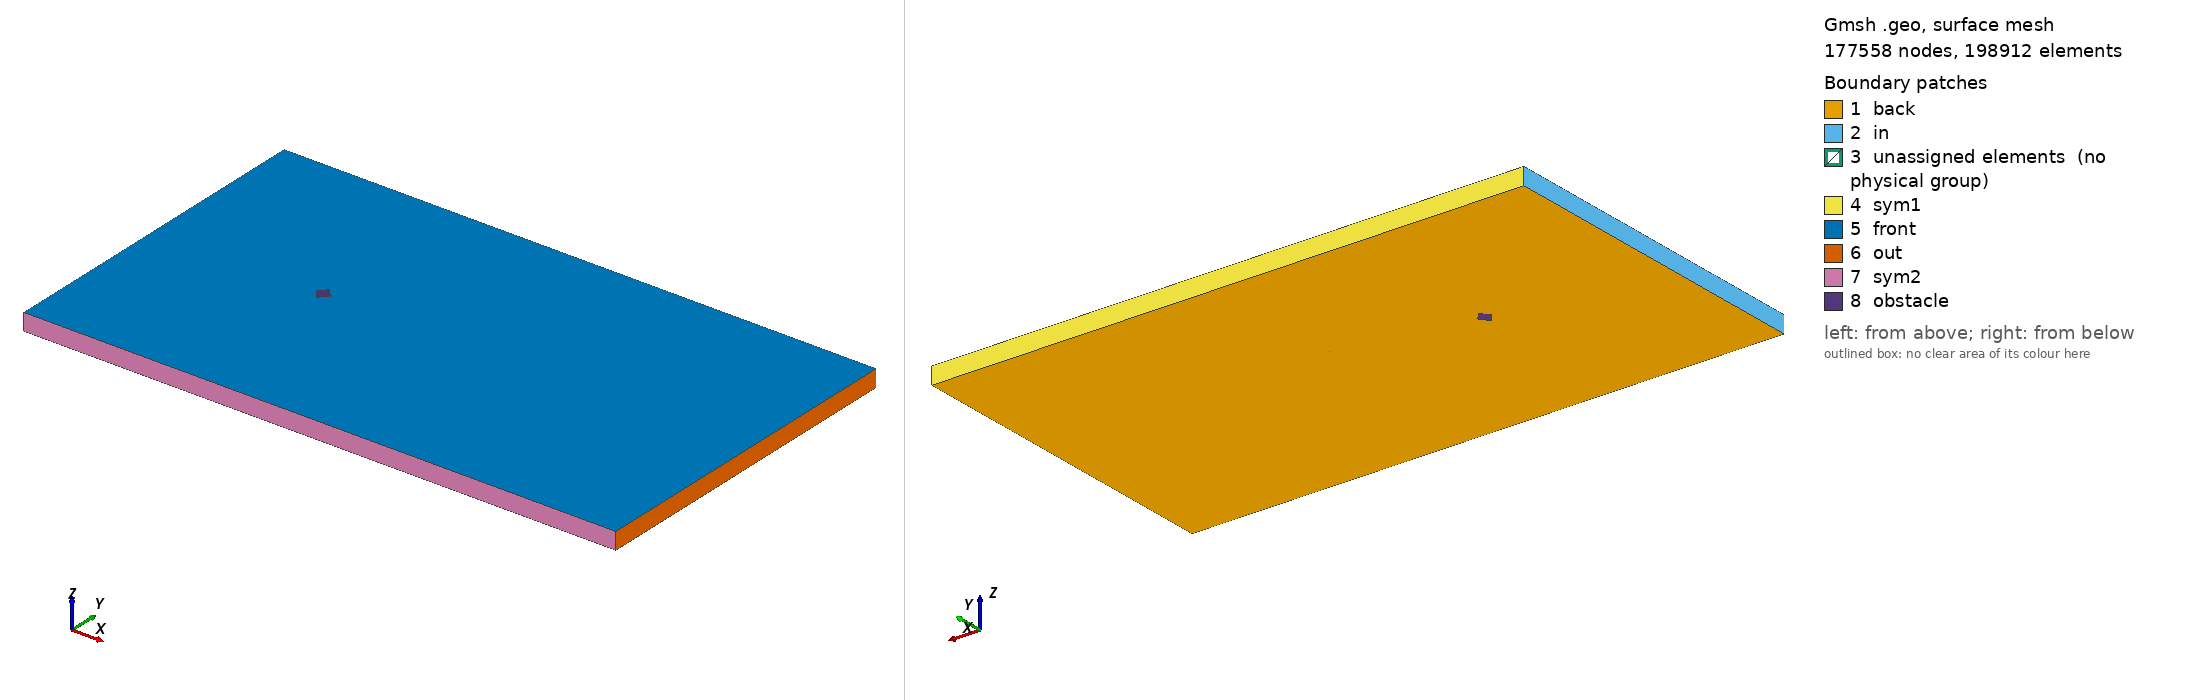

Gmsh geometry script, surface-meshed: 177558 nodes, 198912 surface elements. Boundary patches (legend numbers): 1 back, 2 in, 3 unassigned elements (no physical group), 4 sym1, 5 front, 6 out, 7 sym2, 8 obstacle. Left view from above one corner, right view from below the opposite corner. Legend entries are the model's physical surfaces; 'unassigned elements' are surfaces in no physical group. The drawing asked Gmsh for element sizes between 1% and 20% of the model's largest extent; the script's own settings can give other sizes.

=== diamond_ar_0p83.geo (drawn) ===
// Gmsh project created on Mon Feb 22 15:28:21 2021

// ********************  control  ********************
// Dimensions
diamond_thickness = 0.5;
diamond_length = 5/12;
outer_cir_rad = 1.5;
xmax = 25;
xmin = -10;
ymax = 10;
ymin = -10;
zmax = 1;

// Circle Mesh Controls
Nc = 126;
Rc = 1;

// Y-direction Mesh Controls
Ny_outer = 91;
Ry_outer = 1;

Ny_inner = 31;

// X-direction Mesh Controls
Nx_outer_right = 256;
Nx_outer_left = 91;

Nx_inner = 31;

// Z-direction Mesh Controls
Nz = 1;
// ********************************************************

// ********************  points  ********************
// Outer bounds
Point(1) = {xmin, ymax, 0, 1.0};
Point(2) = {xmax, ymax, 0, 1.0};
Point(3) = {xmax, ymin, 0, 1.0};
Point(4) = {xmin, ymin, 0, 1.0};

// Outer cicular points
Point(5) = {outer_cir_rad, outer_cir_rad, 0, 1.0};
Point(6) = {-outer_cir_rad, outer_cir_rad, 0, 1.0};
Point(7) = {outer_cir_rad, -outer_cir_rad, 0, 1.0};
Point(8) = {-outer_cir_rad, -outer_cir_rad, 0, 1.0};

// Intermediate outer bounds
Point(9) = {xmin, outer_cir_rad, 0, 1.0};
Point(10) = {xmin, -outer_cir_rad, 0, 1.0};
Point(11) = {-outer_cir_rad, ymin, 0, 1.0};
Point(12) = {-outer_cir_rad, ymax, 0, 1.0};
Point(13) = {outer_cir_rad, ymax, 0, 1.0};
Point(14) = {outer_cir_rad, ymin, 0, 1.0};
Point(15) = {xmax, outer_cir_rad, 0, 1.0};
Point(16) = {xmax, -outer_cir_rad, 0, 1.0};

// Midpoint
Point(17) = {0, 0, 0, 1.0};

//  Inner points
Point(18) = {diamond_length, 0, 0, 1.0};
Point(19) = {-diamond_length, 0, 0, 1.0};
Point(20) = {0, diamond_thickness, 0, 1.0};
Point(21) = {0, -diamond_thickness, 0, 1.0};
// ********************************************************

// ********************  lines  ********************
// // Bounding box
Line(1) = {1, 9};
Line(2) = {9, 10};
Line(3) = {10, 4};
Line(4) = {4, 11};
Line(5) = {11, 14};
Line(6) = {14, 3};
Line(7) = {3, 16};
Line(8) = {16, 15};
Line(9) = {15, 2};
Line(10) = {2, 13};
Line(11) = {13, 12};
Line(12) = {12, 1};

// Cross lines
Line(13) = {9, 6};
Line(14) = {10, 8};
Line(15) = {11, 8};
Line(16) = {14, 7};
Line(17) = {16, 7};
Line(18) = {15, 5};
Line(19) = {13, 5};
Line(20) = {12, 6};

// Outer circle
Circle(21) = {6, 17, 8};
Circle(22) = {8, 17, 7};
Circle(23) = {7, 17, 5};
Circle(24) = {5, 17, 6};

// Inner lines
Line(25) = {20, 19};
Line(26) = {19, 21};
Line(27) = {21, 18};
Line(28) = {18, 20};
// ********************************************************

// ********************  Surfaces  ********************
// Outer domain
Curve Loop(1) = {1, 13, -20, 12};
Plane Surface(1) = {1};
Curve Loop(2) = {11, 20, -24, -19};
Plane Surface(2) = {2};
Curve Loop(3) = {10, 19, -18, 9};
Plane Surface(3) = {3};
Curve Loop(4) = {8, 18, -23, -17};
Plane Surface(4) = {4};
Curve Loop(5) = {7, 17, -16, 6};
Plane Surface(5) = {5};
Curve Loop(6) = {5, 16, -22, -15};
Plane Surface(6) = {6};
Curve Loop(7) = {4, 15, -14, 3};
Plane Surface(7) = {7};
Curve Loop(8) = {2, 14, -21, -13};
Plane Surface(8) = {8};

// Inner domain
Curve Loop(9) = {24, 21, 22, 23};
Curve Loop(10) = {25, 26, 27, 28};
Plane Surface(9) = {9, 10};
// ********************************************************

// ********************  Recombine  ********************
Recombine Surface {1, 2, 3, 4, 5, 6, 7, 8};
// ********************************************************

// // ********************  Setting mesh points  ********************
// Outer domain
Transfinite Curve {1, 20, 19, 9} = Ny_outer Using Progression 1;
Transfinite Curve {3, 15, 16, 7} = Ny_outer Using Progression 1;

Transfinite Curve {12, 13, 14, 4} = Nx_outer_left Using Progression 1;
Transfinite Curve {10, 18, 17, 6} = Nx_outer_right Using Progression 1;

// Cross domain
Transfinite Curve {2, 21} = Ny_inner Using Progression 1;
Transfinite Curve {8, 23} = Ny_inner Using Progression 1;

Transfinite Curve {11, 24} = Nx_inner Using Progression 1;
Transfinite Curve {5, 22} = Nx_inner Using Progression 1;

// Inner domain
Transfinite Curve {25} = Nc Using Progression 1;
Transfinite Curve {28} = Nc Using Progression 1;
Transfinite Curve {27} = Nc Using Progression 1;
Transfinite Curve {26} = Nc Using Progression 1;
// ********************************************************

// ********************  Mesh surfaces  ********************
Transfinite Surface {1};
Transfinite Surface {2};
Transfinite Surface {3};
Transfinite Surface {4};
Transfinite Surface {5};
Transfinite Surface {6};
Transfinite Surface {7};
Transfinite Surface {8};
// ********************************************************

// ********************  Make 3D  ********************
Extrude {0, 0, zmax} {
  Surface{1,2,3,4,5,6,7,8,9};
  Layers{Nz};
  Recombine;
}
// ********************************************************

// ********************  Physical planes  ********************
Physical Surface("in") = {37, 191, 181};
Physical Surface("out") = {93, 103, 125};
Physical Surface("sym2") = {169, 147, 137};
Physical Surface("sym1") = {49, 59, 81};
Physical Surface("back") = {1, 2, 3, 4, 5, 6, 7, 8, 9};
Physical Surface("front") = {50, 72, 94, 116, 138, 160, 182, 204, 246};
Physical Surface("obstacle") = {245, 233, 237, 241};
// ********************************************************

// ********************  Physical Volume  ********************
Physical Volume("internal") = {1, 2, 3, 4, 5, 6, 7, 8, 9};
// ********************************************************
